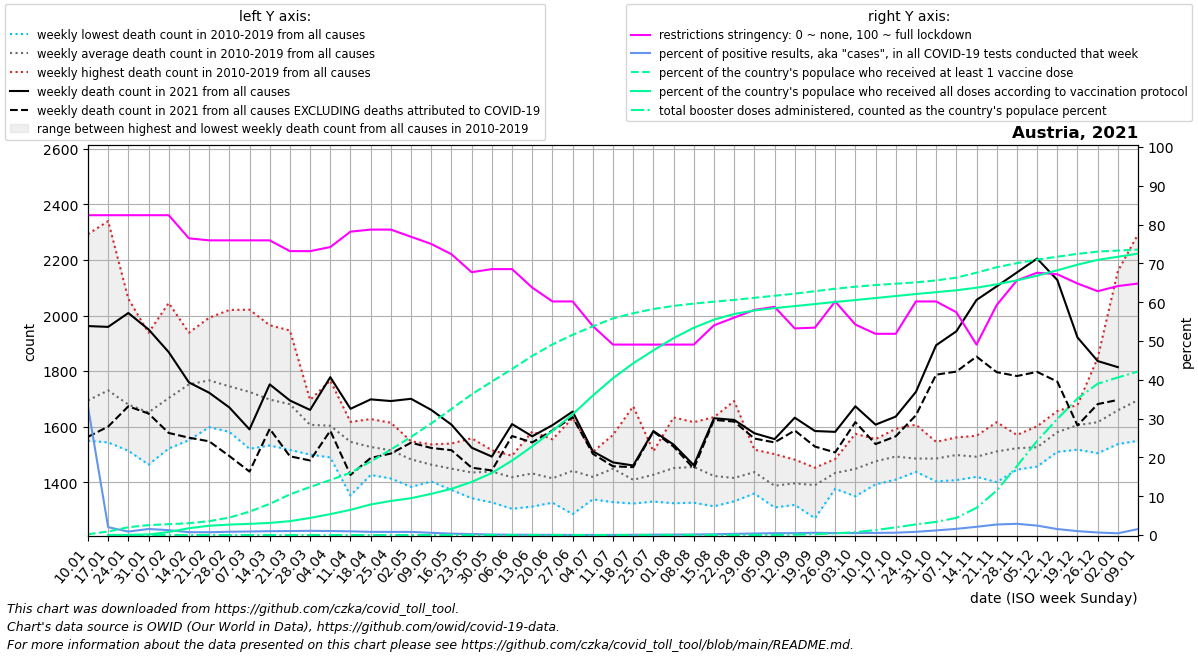

The data file committed next to this chart (first rows):
date, location, time_unit, time, deaths_2010_all_ages, deaths_2011_all_ages, deaths_2012_all_ages, deaths_2013_all_ages, deaths_2014_all_ages, deaths_2015_all_ages, deaths_2016_all_ages, deaths_2017_all_ages, deaths_2018_all_ages, deaths_2019_all_ages, deaths_2020_all_ages, deaths_2021_all_ages, deaths_2022_all_ages, new_deaths, new_cases_smoothed, new_tests_smoothed, positive_test_percent, stringency_index, people_vaccinated, people_fully_vaccinated
2021-01-10, Austria, weekly, 1, 1557, 1579, 1574, 1637, 1549, 1704, 1634, 2293, 1767, 1647, 1614, 1962, , 399.0, 14300, 70377, 33.12, 82.41, 16836, 
2021-01-17, Austria, weekly, 2, 1582, 1671, 1563, 1659, 1543, 1768, 1626, 2340, 1842, 1709, 1702, 1959, , 359.0, 13934, 2970682, 2.022, 82.41, 82357, 106.2
2021-01-24, Austria, weekly, 3, 1573, 1513, 1586, 1612, 1578, 1837, 1608, 2060, 1786, 1641, 1797, 2009, , 336.0, 11599, 1552707, 0.8871, 82.41, 181814, 3961
2021-01-31, Austria, weekly, 4, 1573, 1560, 1595, 1584, 1463, 1792, 1578, 1938, 1714, 1713, 1779, 1950, , 303.0, 10263, 712193, 1.558, 82.41, 230625, 12921
2021-02-07, Austria, weekly, 5, 1544, 1521, 1545, 1752, 1574, 1837, 1609, 2045, 1870, 1732, 1947, 1868, , 291.0, 9530, 771405, 1.253, 82.41, 252562, 69554
2021-02-14, Austria, weekly, 6, 1551, 1598, 1760, 1748, 1677, 1926, 1650, 1874, 1938, 1796, 1682, 1759, , 199.0, 9490, 1310297, 0.739, 76.45, 275780, 158721
2021-02-21, Austria, weekly, 7, 1598, 1622, 1895, 1815, 1671, 1992, 1621, 1750, 1881, 1820, 1721, 1722, , 175.0, 10684, 1488591, 0.7172, 75.93, 322713, 216360
2021-02-28, Austria, weekly, 8, 1647, 1586, 1796, 1711, 1600, 2020, 1581, 1807, 1951, 1751, 1719, 1669, , 175.0, 12949, 1536109, 0.8425, 75.93, 406587, 243545
2021-03-07, Austria, weekly, 9, 1554, 1520, 1805, 1668, 1623, 1883, 1714, 1696, 2021, 1764, 1768, 1590, , 152.0, 15009, 1645223, 0.9126, 75.93, 544088, 260187
2021-03-14, Austria, weekly, 10, 1554, 1597, 1762, 1729, 1564, 1846, 1532, 1614, 1965, 1811, 1744, 1752, , 160.0, 17291, 1736653, 0.9954, 75.93, 726350, 282315
2021-03-21, Austria, weekly, 11, 1560, 1588, 1763, 1690, 1647, 1763, 1516, 1542, 1946, 1790, 1718, 1694, , 201.0, 19567, 1921324, 1.019, 73.15, 946704, 323236
2021-03-28, Austria, weekly, 12, 1578, 1555, 1650, 1684, 1607, 1696, 1499, 1535, 1641, 1619, 1836, 1660, , 182.0, 21986, 2038717, 1.081, 73.15, 1119495, 398412
2021-04-04, Austria, weekly, 13, 1509, 1497, 1653, 1650, 1492, 1725, 1598, 1489, 1766, 1651, 1765, 1778, , 193.0, 22665, 2194394, 1.034, 74.21, 1280464, 486850
2021-04-11, Austria, weekly, 14, 1352, 1463, 1508, 1611, 1590, 1604, 1562, 1537, 1617, 1607, 1828, 1664, , 238.0, 19540, 2055094, 0.9518, 78.17, 1450487, 587181
2021-04-18, Austria, weekly, 15, 1486, 1426, 1499, 1627, 1497, 1563, 1520, 1532, 1560, 1556, 1793, 1698, , 211.0, 17599, 2145337, 0.8205, 78.7, 1711917, 712129
2021-04-25, Austria, weekly, 16, 1442, 1482, 1499, 1569, 1538, 1614, 1413, 1475, 1557, 1558, 1704, 1692, , 189.0, 15868, 1959554, 0.8116, 78.7, 1991852, 794629
2021-05-02, Austria, weekly, 17, 1453, 1482, 1525, 1532, 1476, 1547, 1460, 1440, 1383, 1521, 1588, 1700, , 158.0, 14141, 1756443, 0.8059, 76.85, 2286852, 858314
2021-05-09, Austria, weekly, 18, 1446, 1402, 1516, 1407, 1536, 1453, 1447, 1527, 1434, 1462, 1480, 1660, , 137.0, 10862, 1945510, 0.5715, 75.0, 2600619, 959649
2021-05-16, Austria, weekly, 19, 1410, 1470, 1437, 1432, 1539, 1452, 1486, 1434, 1372, 1453, 1520, 1607, , 92.0, 7336, 2034928, 0.3594, 72.36, 2936781, 1076637
2021-05-23, Austria, weekly, 20, 1388, 1347, 1450, 1443, 1405, 1461, 1453, 1501, 1342, 1558, 1489, 1524, , 72.0, 4876, 2045420, 0.2436, 67.73, 3278247, 1237200
2021-05-30, Austria, weekly, 21, 1425, 1473, 1457, 1398, 1515, 1396, 1505, 1327, 1383, 1497, 1481, 1492, , 50.0, 3598, 2688009, 0.1342, 68.52, 3575064, 1445269
2021-06-06, Austria, weekly, 22, 1455, 1353, 1379, 1477, 1442, 1304, 1402, 1456, 1415, 1495, 1418, 1609, , 43.0, 2661, 3202068, 0.08562, 68.52, 3868626, 1734210
2021-06-13, Austria, weekly, 23, 1582, 1382, 1419, 1460, 1407, 1437, 1360, 1312, 1433, 1520, 1490, 1565, , 22.0, 2071, 3305538, 0.063, 63.76, 4174075, 2065333
2021-06-20, Austria, weekly, 24, 1326, 1340, 1344, 1435, 1476, 1502, 1348, 1421, 1392, 1554, 1461, 1605, , 19.0, 1263, 2857374, 0.04431, 60.19, 4440633, 2426692
2021-06-27, Austria, weekly, 25, 1359, 1381, 1557, 1631, 1440, 1285, 1452, 1476, 1401, 1424, 1413, 1654, , 20.0, 791.4, 3141561, 0.0252, 60.19, 4666139, 2814241
2021-07-04, Austria, weekly, 26, 1509, 1349, 1470, 1358, 1503, 1374, 1338, 1419, 1414, 1454, 1438, 1511, , 9.0, 556.7, 2590371, 0.02147, 53.84, 4863849, 3248578
2021-07-11, Austria, weekly, 27, 1451, 1462, 1570, 1426, 1398, 1487, 1328, 1413, 1441, 1507, 1561, 1471, , 14.0, 668.4, 2544937, 0.02622, 49.07, 5046741, 3654590
2021-07-18, Austria, weekly, 28, 1673, 1427, 1337, 1369, 1391, 1476, 1323, 1346, 1404, 1338, 1383, 1460, , 6.0, 1540, 2651157, 0.05752, 49.07, 5167800, 4001770
2021-07-25, Austria, weekly, 29, 1373, 1330, 1353, 1422, 1438, 1475, 1458, 1475, 1511, 1430, 1443, 1584, , 2.0, 2438, 2608994, 0.09419, 49.07, 5266891, 4303316
2021-08-01, Austria, weekly, 30, 1327, 1324, 1442, 1542, 1427, 1633, 1424, 1375, 1455, 1557, 1452, 1535, , 7.0, 2867, 2503595, 0.1144, 49.07, 5338902, 4587830
2021-08-08, Austria, weekly, 31, 1342, 1356, 1394, 1605, 1326, 1446, 1390, 1616, 1615, 1457, 1527, 1461, , 12.0, 3395, 2442244, 0.1393, 49.07, 5392871, 4829743
2021-08-15, Austria, weekly, 32, 1422, 1318, 1313, 1634, 1404, 1500, 1359, 1334, 1532, 1406, 1433, 1630, , 6.0, 4595, 2314173, 0.199, 54.03, 5438204, 5018565
2021-08-22, Austria, weekly, 33, 1369, 1420, 1337, 1390, 1331, 1692, 1394, 1380, 1430, 1407, 1607, 1624, , 6.0, 6893, 2306284, 0.2991, 56.02, 5479051, 5150887
2021-08-29, Austria, weekly, 34, 1427, 1517, 1507, 1359, 1381, 1376, 1408, 1472, 1460, 1453, 1477, 1576, , 19.0, 8775, 2221014, 0.3954, 58.01, 5527287, 5232280
2021-09-05, Austria, weekly, 35, 1309, 1376, 1311, 1324, 1416, 1476, 1414, 1329, 1414, 1501, 1500, 1555, , 12.0, 10133, 2132530, 0.475, 58.8, 5575068, 5287861
2021-09-12, Austria, weekly, 36, 1378, 1380, 1385, 1481, 1446, 1389, 1380, 1318, 1376, 1423, 1523, 1632, , 46.0, 11816, 2447004, 0.4823, 53.24, 5624274, 5334600
2021-09-19, Austria, weekly, 37, 1339, 1270, 1401, 1365, 1392, 1447, 1392, 1426, 1452, 1407, 1568, 1584, , 56.0, 14330, 2510230, 0.5711, 53.44, 5681043, 5382288
2021-09-26, Austria, weekly, 38, 1483, 1431, 1399, 1446, 1454, 1459, 1376, 1407, 1421, 1452, 1569, 1581, , 74.0, 12555, 2494949, 0.5036, 60.19, 5738107, 5430514
2021-10-03, Austria, weekly, 39, 1493, 1349, 1488, 1381, 1407, 1410, 1442, 1496, 1436, 1574, 1532, 1673, , 57.0, 12388, 2459966, 0.5045, 54.23, 5786805, 5475567
2021-10-10, Austria, weekly, 40, 1490, 1392, 1425, 1418, 1473, 1494, 1469, 1481, 1553, 1555, 1587, 1607, , 70.0, 12737, 2338899, 0.5446, 51.85, 5824977, 5522186
2021-10-17, Austria, weekly, 41, 1465, 1440, 1436, 1506, 1478, 1409, 1556, 1529, 1509, 1592, 1624, 1636, , 71.0, 13250, 2218360, 0.5971, 51.85, 5856078, 5569211
2021-10-24, Austria, weekly, 42, 1477, 1447, 1512, 1437, 1449, 1481, 1607, 1453, 1488, 1497, 1619, 1725, , 84.0, 18888, 2291427, 0.8234, 60.19, 5887112, 5615914
2021-10-31, Austria, weekly, 43, 1403, 1465, 1487, 1474, 1476, 1498, 1522, 1489, 1491, 1545, 1780, 1893, , 106.0, 27110, 2279728, 1.189, 60.19, 5932862, 5659107
2021-11-07, Austria, weekly, 44, 1528, 1476, 1543, 1407, 1457, 1433, 1484, 1551, 1561, 1536, 1896, 1943, , 145.0, 42893, 2680619, 1.592, 57.41, 5996960, 5702758
2021-11-14, Austria, weekly, 45, 1426, 1419, 1498, 1457, 1567, 1460, 1541, 1490, 1501, 1555, 2006, 2056, , 204.0, 66349, 3132635, 2.12, 49.07, 6113796, 5762970
2021-11-21, Austria, weekly, 46, 1400, 1504, 1485, 1467, 1487, 1527, 1616, 1505, 1556, 1558, 2287, 2105, , 309.0, 88403, 3252358, 2.717, 59.26, 6240518, 5842823
2021-11-28, Austria, weekly, 47, 1445, 1564, 1515, 1490, 1517, 1486, 1550, 1570, 1531, 1553, 2414, 2155, , 373.0, 94867, 3282576, 2.891, 65.6, 6335259, 5934297
2021-12-05, Austria, weekly, 48, 1527, 1536, 1456, 1463, 1541, 1488, 1601, 1531, 1525, 1586, 2442, 2205, , 408.0, 69628, 2859331, 2.428, 67.59, 6417530, 6043143
2021-12-12, Austria, weekly, 49, 1631, 1533, 1524, 1529, 1566, 1509, 1619, 1632, 1656, 1599, 2550, 2128, , 366.0, 39486, 2549482, 1.539, 67.19, 6484618, 6168765
2021-12-19, Austria, weekly, 50, 1654, 1576, 1678, 1524, 1586, 1517, 1670, 1554, 1626, 1667, 2479, 1921, , 317.0, 25086, 2519388, 1.002, 64.81, 6551753, 6299963
2021-12-26, Austria, weekly, 51, 1609, 1581, 1594, 1504, 1601, 1538, 1847, 1653, 1639, 1591, 2264, 1836, , 155.0, 16712, 2555434, 0.6548, 62.83, 6604133, 6412224
2022-01-02, Austria, weekly, 52, 1544, 1606, 1599, 1537, 1625, 1545, 2160, 1646, 1689, 1636, 2131, 1814, , 118.0, 17086, 3912029, 0.4466, 64.15, 6628471, 6483055
2022-01-09, Austria, weekly, 1, 1579, 1574, 1637, 1549, 1704, 1590, 2293, 1767, 1647, 1614, 2004, , , 96.0, 37530, 2554831, 1.538, 64.81, 6652129, 6558322
